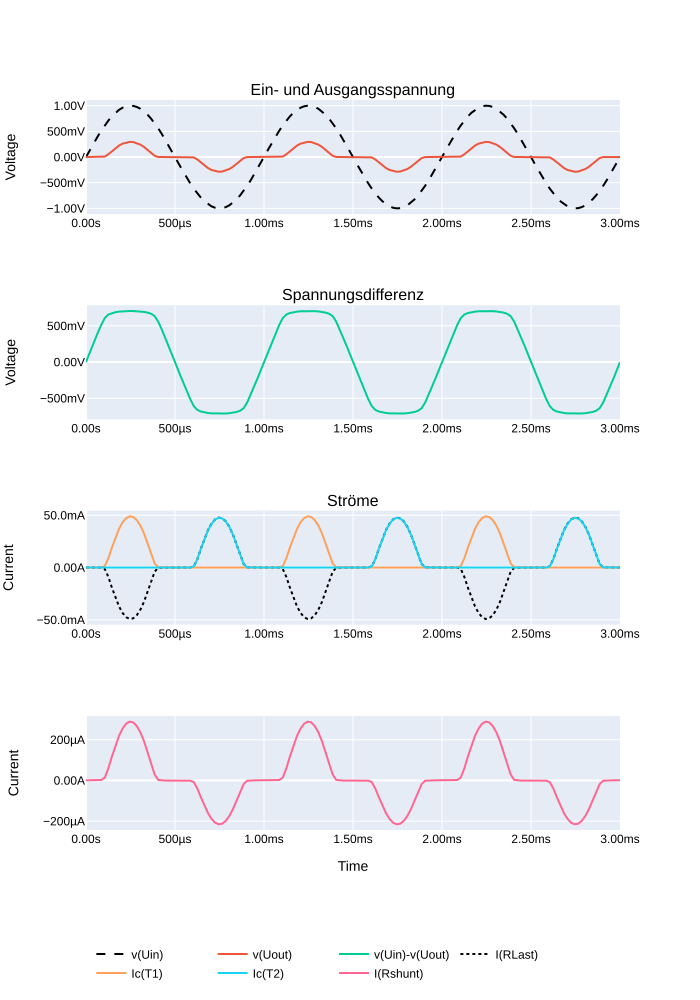

The data file committed next to this chart (first rows):
s; i(rlast); i(rshunt); ic(t1); ic(t2); time; v(uin); v(uout)
0; -2,46397835538788E-14; -5,07499917402356E-15; 1,51138528775574E-11; 1,50841387991374E-11; 0; 0; 1,47838704711405E-13
2,00000002337219E-7; -7,330886546697E-7; 8,18572630123526E-7; -5,58005943673834E-8; 2,95659638993584E-8; 2,00000002337219E-7; 0,00125663669314235; 4,3985319280182E-6
4,00000004674439E-7; -7,36086121833068E-7; 8,21825267394161E-7; -5,5808971666238E-8; 2,95668396432802E-8; 4,00000004674439E-7; 0,00251327152363956; 4,41651673099841E-6
8,00000009348878E-7; -7,36772960863163E-7; 8,2225892583665E-7; -5,58125208272031E-8; 2,95643349801367E-8; 8,00000009348878E-7; 0,00502652721479535; 4,42063765149214E-6
1,60000001869776E-6; -7,3742080530792E-7; 8,20524178379856E-7; -5,58147412732524E-8; 2,9561157077751E-8; 1,60000001869776E-6; 0,010052926838398; 4,42452483184752E-6
3,20000003739551E-6; -7,39415611406002E-7; 8,29197801976989E-7; -5,58190897947952E-8; 2,9550372815379E-8; 3,20000003739551E-6; 0,0201048385351896; 4,43649378212285E-6
6,40000007479102E-6; -7,42616464322055E-7; 8,39606173030916E-7; -5,58080195389721E-8; 2,95228286262272E-8; 6,40000007479102E-6; 0,040201548486948; 4,45569867224549E-6
1,2800000149582E-5; -7,49465925764525E-7; 8,32667240047158E-7; -5,57253514443801E-8; 2,94321633731442E-8; 1,2800000149582E-5; 0,0803380981087685; 4,49679555458715E-6
2,56000002991641E-5; -7,61802823490143E-7; 8,60422858295351E-7; -5,5263100762204E-8; 2,91209669711634E-8; 2,56000002991641E-5; 0,160156846046448; 4,5708170546277E-6
4,5600001612911E-5; -7,92607977473381E-7; 8,32667240047158E-7; -4,88026081768567E-8; 2,82573076049175E-8; 4,5600001612911E-5; 0,282609343528748; 4,75564775115345E-6
6,55999974696897E-5; -1,39662392939499E-6; 9,99200665319222E-7; 4,36425267480445E-7; 2,6906141314953E-8; 6,55999974696897E-5; 0,400604903697968; 8,3797440311173E-6
8,55999969644472E-5; -3,80992205464281E-5; 2,10942380363122E-6; 3,60333506250754E-5; 2,51912037896318E-8; 8,55999969644472E-5; 0,512282729148865; 0,000228595323278569
0,000105599996459205; -0,00143151707015932; 1,4210854715202E-5; 0,00141749309841543; 2,30412133817026E-8; 0,000105599996459205; 0,615881502628326; 0,00858910195529461
0,000125599995953962; -0,0089891841635108; 5,95079545746557E-5; 0,00892996229231358; 2,05910950512589E-8; 0,000125599995953962; 0,709767460823059; 0,0539351031184196
0,000145600002724677; -0,019276175647974; 0,000117350573418662; 0,0191746987402439; 1,77796000144781E-8; 0,000145600002724677; 0,792460024356842; 0,115657053887844
0,000165599994943477; -0,02902309037745; 0,000172195592313074; 0,0288768019527197; 1,47505847536422E-8; 0,000165599994943477; 0,8626549243927; 0,17413854598999
0,000185600001714192; -0,0372290201485157; 0,000219158027903177; 0,0370115004479885; 1,14503189152515E-8; 0,000185600001714192; 0,919245302677155; 0,223374128341675
0,000205599993932992; -0,0434444472193718; 0,000255018239840865; 0,0433497503399849; 8,02905653074504E-9; 0,000205599993932992; 0,961338639259338; 0,26066666841507
0,000225600000703707; -0,0474903509020805; 0,00027888803742826; 0,0472115948796272; 4,43800285410134E-9; 0,000225600000703707; 0,988271057605743; 0,284942090511322
0,000245600007474422; -0,0491924472153187; 0,000288769020698965; 0,0489587113261223; 8,31154811642421E-10; 0,000245600007474422; 0,999617874622345; 0,295154690742493
0,000265600014245138; -0,0485270656645298; 0,000284772191662341; 0,0482996143400669; -2,83802692457869E-9; 0,000265600014245138; 0,995200097560883; 0,291162371635437
0,000285599991912022; -0,0455083884298801; 0,000266786606516689; 0,0452973283827305; -6,4144964895263E-9; 0,000285599991912022; 0,975087463855743; 0,273050338029861
0,000305599998682737; -0,0402232520282269; 0,000236033418332227; 0,0400541611015797; -9,9452446278292E-9; 0,000305599998682737; 0,939597070217133; 0,241339519619942
0,000325600005453452; -0,0328460410237312; 0,000193511878023855; 0,0327502749860287; -1,32768871452527E-8; 0,000325600005453452; 0,889288663864136; 0,197076246142387
0,000345600012224168; -0,023716164752841; 0,000141553435241804; 0,023575134575367; -1,64595661544809E-8; 0,000345600012224168; 0,824955701828003; 0,142296999692917
0,000365599989891052; -0,0134652713313699; 8,37108163977973E-5; 0,0133815230801702; -1,93442435403313E-8; 0,000365599989891052; 0,747612655162811; 0,0807916298508644
0,000385599996661767; -0,0040168366394937; 2,93098873953568E-5; 0,00398761872202158; -2,19868780959587E-8; 0,000385599996661767; 0,658479332923889; 0,0241010207682848
0,000405600003432482; -0,000212662533158436; 2,66453525910038E-6; 0,000209988153073937; -2,42454039067752E-8; 0,000405600003432482; 0,558961391448975; 0,00127597525715828
0,000425600010203198; -2,97177552965877E-6; -3,88578058618805E-7; 3,41608892995282E-6; -2,61841890392134E-8; 0,000425600010203198; 0,450628280639648; 1,78306545421947E-5
0,000445599987870082; 7,5376590302767E-7; -7,7715611723761E-7; 9,20278466765012E-8; -2,76705769408636E-8; 0,000445599987870082; 0,33518847823143; -4,52259519079234E-6
0,000465599994640797; 7,14753355168796E-7; -8,04911678642384E-7; 5,52736381109753E-8; -2,87797643494514E-8; 0,000465599994640797; 0,214462578296661; -4,2885199036391E-6
0,000485600001411513; 7,99746885604691E-7; -8,88178419700125E-7; 5,57224915098686E-8; -2,93907707060725E-8; 0,000485600001411513; 0,0903544723987579; -4,79848131362814E-6
0,000505600008182228; 6,80747518799762E-7; -7,70217241097271E-7; 5,58993740185088E-8; -2,95914066583691E-8; 0,000505600008182228; -0,035178579390049; -4,08448522648541E-6
0,000525599985849112; 7,53903862005245E-7; -8,32667240047158E-7; 5,4954593764478E-8; -2,92416029168407E-8; 0,000525599985849112; -0,160156846046448; -4,52342283097096E-6
0,000545600021723658; 6,36334050341247E-7; -6,66133814775094E-7; 5,33995354601302E-8; -2,47657769847365E-8; 0,000545600021723658; -0,282609343528748; -3,81800418836065E-6
0,000565599999390543; 1,12028885723703E-6; -8,32667240047158E-7; 5,07707937913438E-8; 3,32238641931326E-7; 0,000565599999390543; -0,400604903697968; -6,72173291604849E-6
0,000585599977057427; 2,78944407909876E-5; -1,22124527024425E-6; 4,76078234612487E-8; 2,66199094767217E-5; 0,000585599977057427; -0,512282729148865; -0,000167366641107947
0,000605600012931973; 0,0011284357169643; -8,43769521452486E-6; 4,34701625806611E-8; 0,00111994752660394; 0,000605600012931973; -0,615881502628326; -0,00677061453461647
0,000625599990598857; 0,00808607321232557; -4,00790522689931E-5; 3,89186034510658E-8; 0,0080461073666811; 0,000625599990598857; -0,709767460823059; -0,0485164411365986
0,000645600026473403; 0,018127154558897; -8,33777521620505E-5; 3,353134303552E-8; 0,0180440098047256; 0,000645600026473403; -0,792460024356842; -0,108762927353382
0,000665600004140288; 0,0277423597872257; -0,000124900092487223; 2,78864327185602E-8; 0,0276467483490706; 0,000665600004140288; -0,8626549243927; -0,166454166173935
0,000685599981807172; 0,0358672365546226; -0,000161093354108743; 2,15758753085993E-8; 0,0357078276574612; 0,000685599981807172; -0,919245302677155; -0,215203404426575
0,000705600017681718; 0,0420440025627613; -0,000189293030416593; 1,51901691225476E-8; 0,0418550446629524; 0,000705600017681718; -0,961338639259338; -0,252264022827148
0,000725599995348602; 0,046033650636673; -0,000207833756576292; 8,33028224178634E-9; 0,045915998518467; 0,000725599995348602; -0,988271057605743; -0,276201903820038
0,000745599973015487; 0,0477291457355022; -0,000215494292206131; 1,5941440389966E-9; 0,0475845113396645; 0,000745599973015487; -0,999617874622345; -0,286374866962433
0,000765600008890033; 0,0470705889165401; -0,000212496684980579; -5,41338041060158E-9; 0,046912893652916; 0,000765600008890033; -0,995200097560883; -0,28242352604866
0,000785599986556917; 0,0440756604075432; -0,000198174806428142; -1,20920189417006E-8; 0,0439323484897614; 0,000785599986556917; -0,975087463855743; -0,26445397734642
0,000805600022431463; 0,0388344824314117; -0,000173971944605; -1,88381221732925E-8; 0,0387274399399757; 0,000805600022431463; -0,939597070217133; -0,23300689458847
0,000825600000098348; 0,0315377190709114; -0,000140998323331587; -2,50541898338952E-8; 0,0313968323171139; 0,000825600000098348; -0,889288663864136; -0,189226314425468
0,000845599977765232; 0,0224997624754906; -0,000101141318737064; -3,11428927091129E-8; 0,0223985090851784; 0,000845599977765232; -0,824955701828003; -0,134998574852943
0,000865600013639778; 0,0124269351363182; -5,76205748075154E-5; -3,65145780278908E-8; 0,0123692713677883; 0,000865600013639778; -0,747612655162811; -0,0745616108179092
0,000885599991306663; 0,00339985149912536; -1,8318680304219E-5; -4,15832595024313E-8; 0,00338150653988123; 0,000885599991306663; -0,658479332923889; -0,0203991085290909
0,000905600027181208; 0,000158002556418069; -1,33226762955019E-6; -4,5772097223562E-8; 0,000156667636474594; 0,000905600027181208; -0,558961391448975; -0,000948015309404582
0,000925600004848093; 2,11326914723031E-6; 4,44089209850063E-7; -4,95114100829142E-8; 2,50671814683301E-6; 0,000925600004848093; -0,450628280639648; -1,26796139738872E-5
0,000945599982514977; -6,77422065109567E-7; 7,21644937584642E-7; -5,22415994907988E-8; 5,68161695468916E-8; 0,000945599982514977; -0,33518847823143; 4,06453227697057E-6
0,000965600018389523; -6,23480332251347E-7; 6,93889376179868E-7; -5,44140235092527E-8; 2,93529609507459E-8; 0,000965600018389523; -0,214462578296661; 3,74088199350808E-6
0,000985600054264069; -7,84665871833567E-7; 8,60422858295351E-7; -5,54905703609165E-8; 2,95008568684807E-8; 0,000985600054264069; -0,0903544723987579; 4,7079952310014E-6
0,00100559997372329; -6,76375009334151E-7; 7,70217241097271E-7; -5,59471118322108E-8; 2,96077917738558E-8; 0,00100559997372329; 0,035178579390049; 4,05824994231807E-6
0,00102560000959784; -8,27927749469382E-7; 8,88178419700125E-7; -5,52262768849232E-8; 2,90938420022258E-8; 0,00102560000959784; 0,160156846046448; 4,96756638312945E-6
0,00104560004547238; -7,26481971469184E-7; 7,7715611723761E-7; -4,88393965270006E-8; 2,82844219157141E-8; 0,00104560004547238; 0,282609343528748; 4,35889205618878E-6
... 98 more rows
